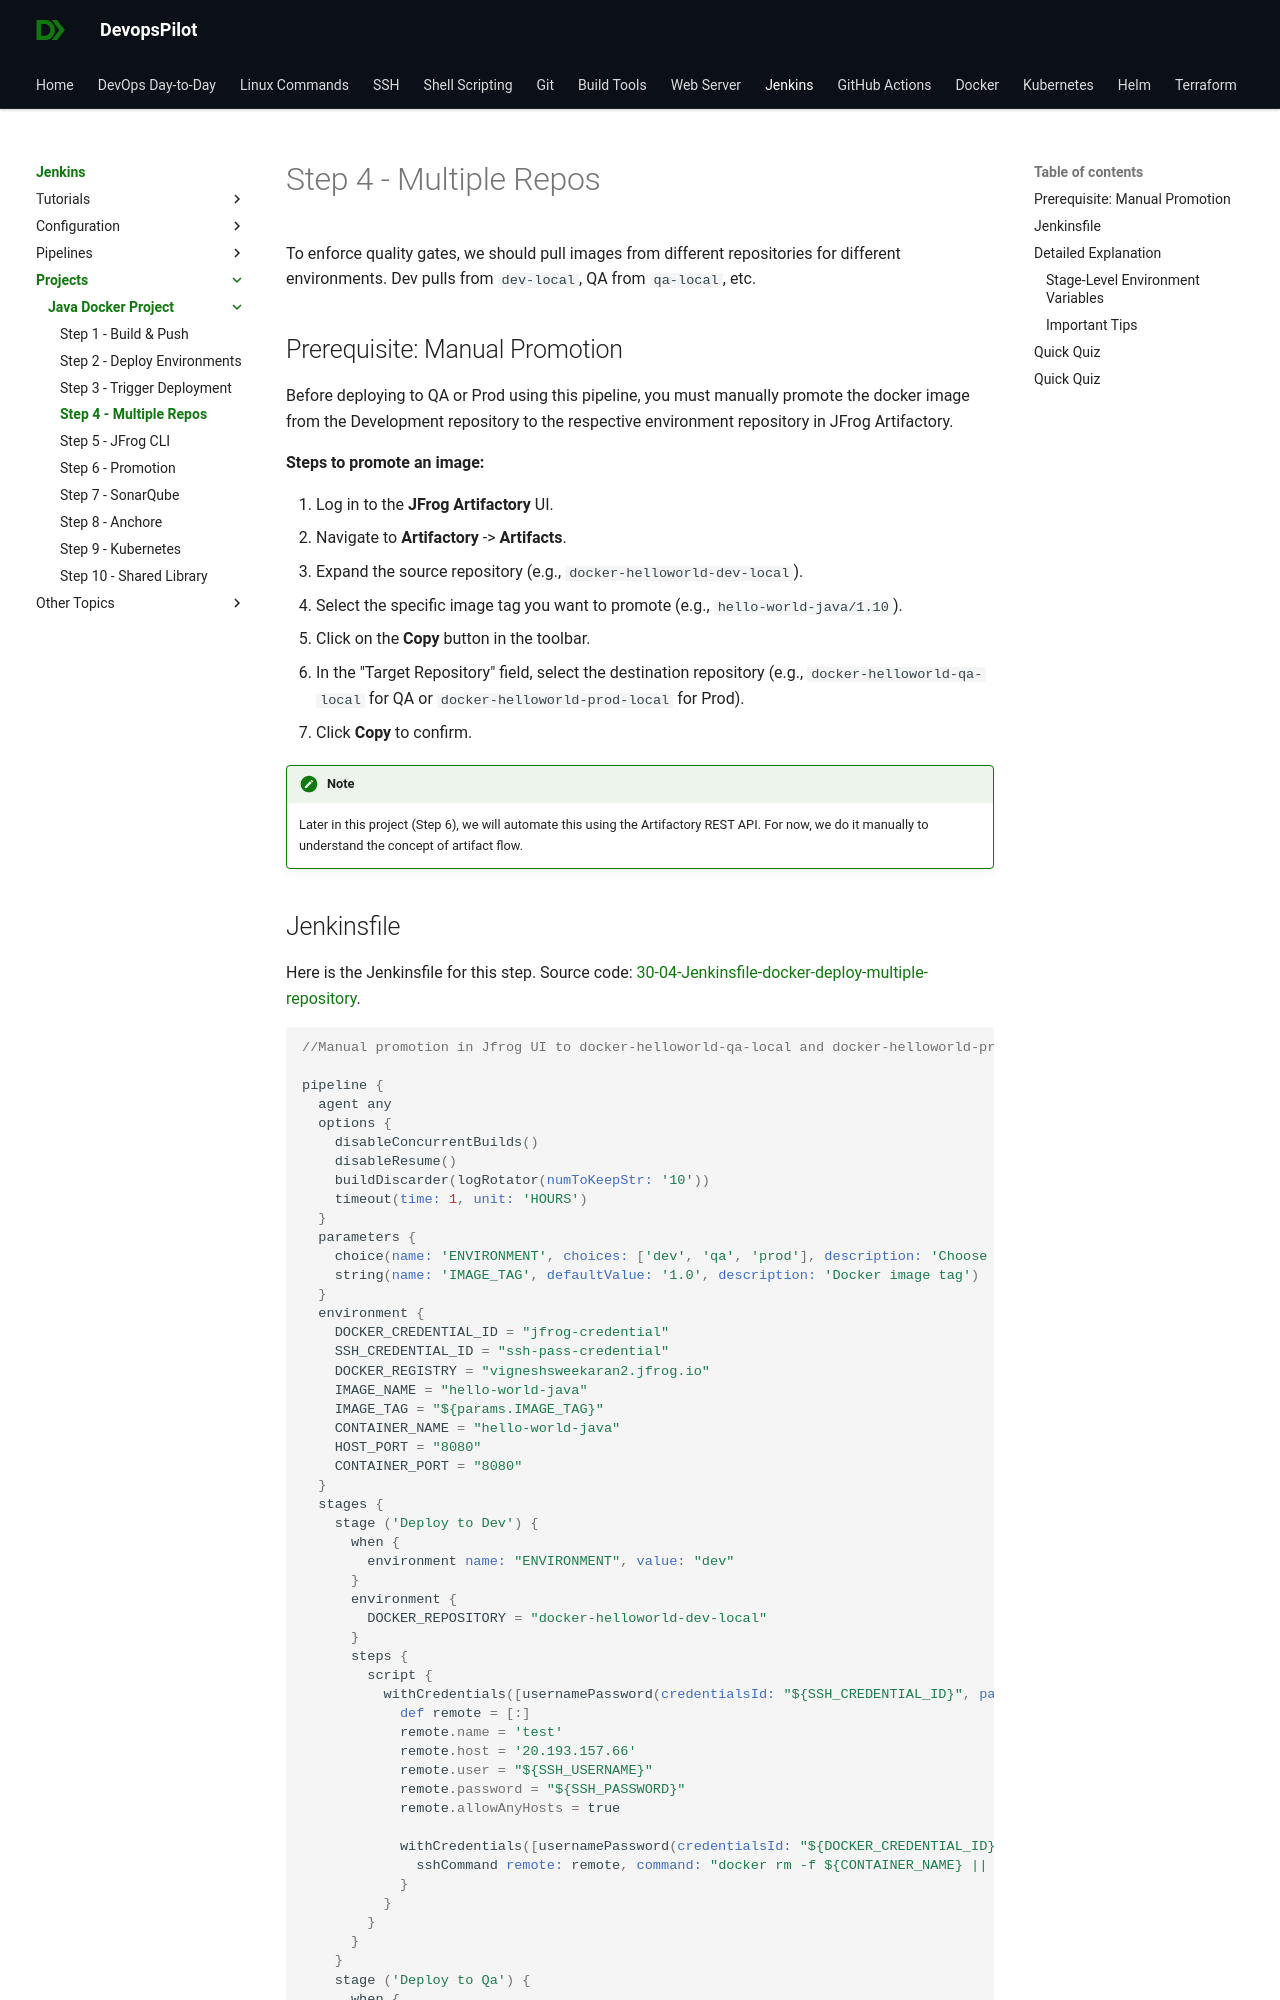

repository: devopspilot1/devopspilot1.github.io · page: jenkins/projects/java-docker/docker-deploy-multiple-repository/index.html · generator: mkdocs

---
title: "Step 4: Deploy from Multiple Repositories"
description: "Step 4 of the Java Docker Project: Learn how to configure deployment stages to pull from environment-specific repositories (Dev, QA, Prod)."
---

To enforce quality gates, we should pull images from different repositories for different environments. Dev pulls from `dev-local`, QA from `qa-local`, etc.

## Prerequisite: Manual Promotion

Before deploying to QA or Prod using this pipeline, you must manually promote the docker image from the Development repository to the respective environment repository in JFrog Artifactory.

**Steps to promote an image:**

1.  Log in to the **JFrog Artifactory** UI.
2.  Navigate to **Artifactory** -> **Artifacts**.
3.  Expand the source repository (e.g., `docker-helloworld-dev-local`).
4.  Select the specific image tag you want to promote (e.g., `hello-world-java/1.10`).
5.  Click on the **Copy** button in the toolbar.
6.  In the "Target Repository" field, select the destination repository (e.g., `docker-helloworld-qa-local` for QA or `docker-helloworld-prod-local` for Prod).
7.  Click **Copy** to confirm.

!!! note
    Later in this project (Step 6), we will automate this using the Artifactory REST API. For now, we do it manually to understand the concept of artifact flow.
